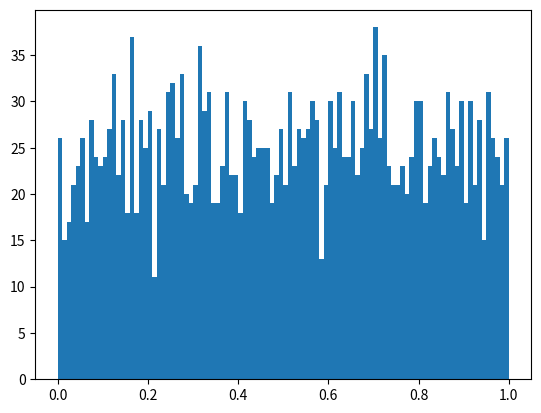

The matplotlib source for this figure:
import numpy
import matplotlib.pyplot as plt

# An array with 2500 random floats from 0 to 1
test_array = numpy.random.uniform(0, 1, 2500)

# Histogram with 100 bars of the array
plt.hist(test_array, 100)
plt.show()

# SOURCE:
# https://www.w3schools.com/python/python_ml_normal_data_distribution.asp
